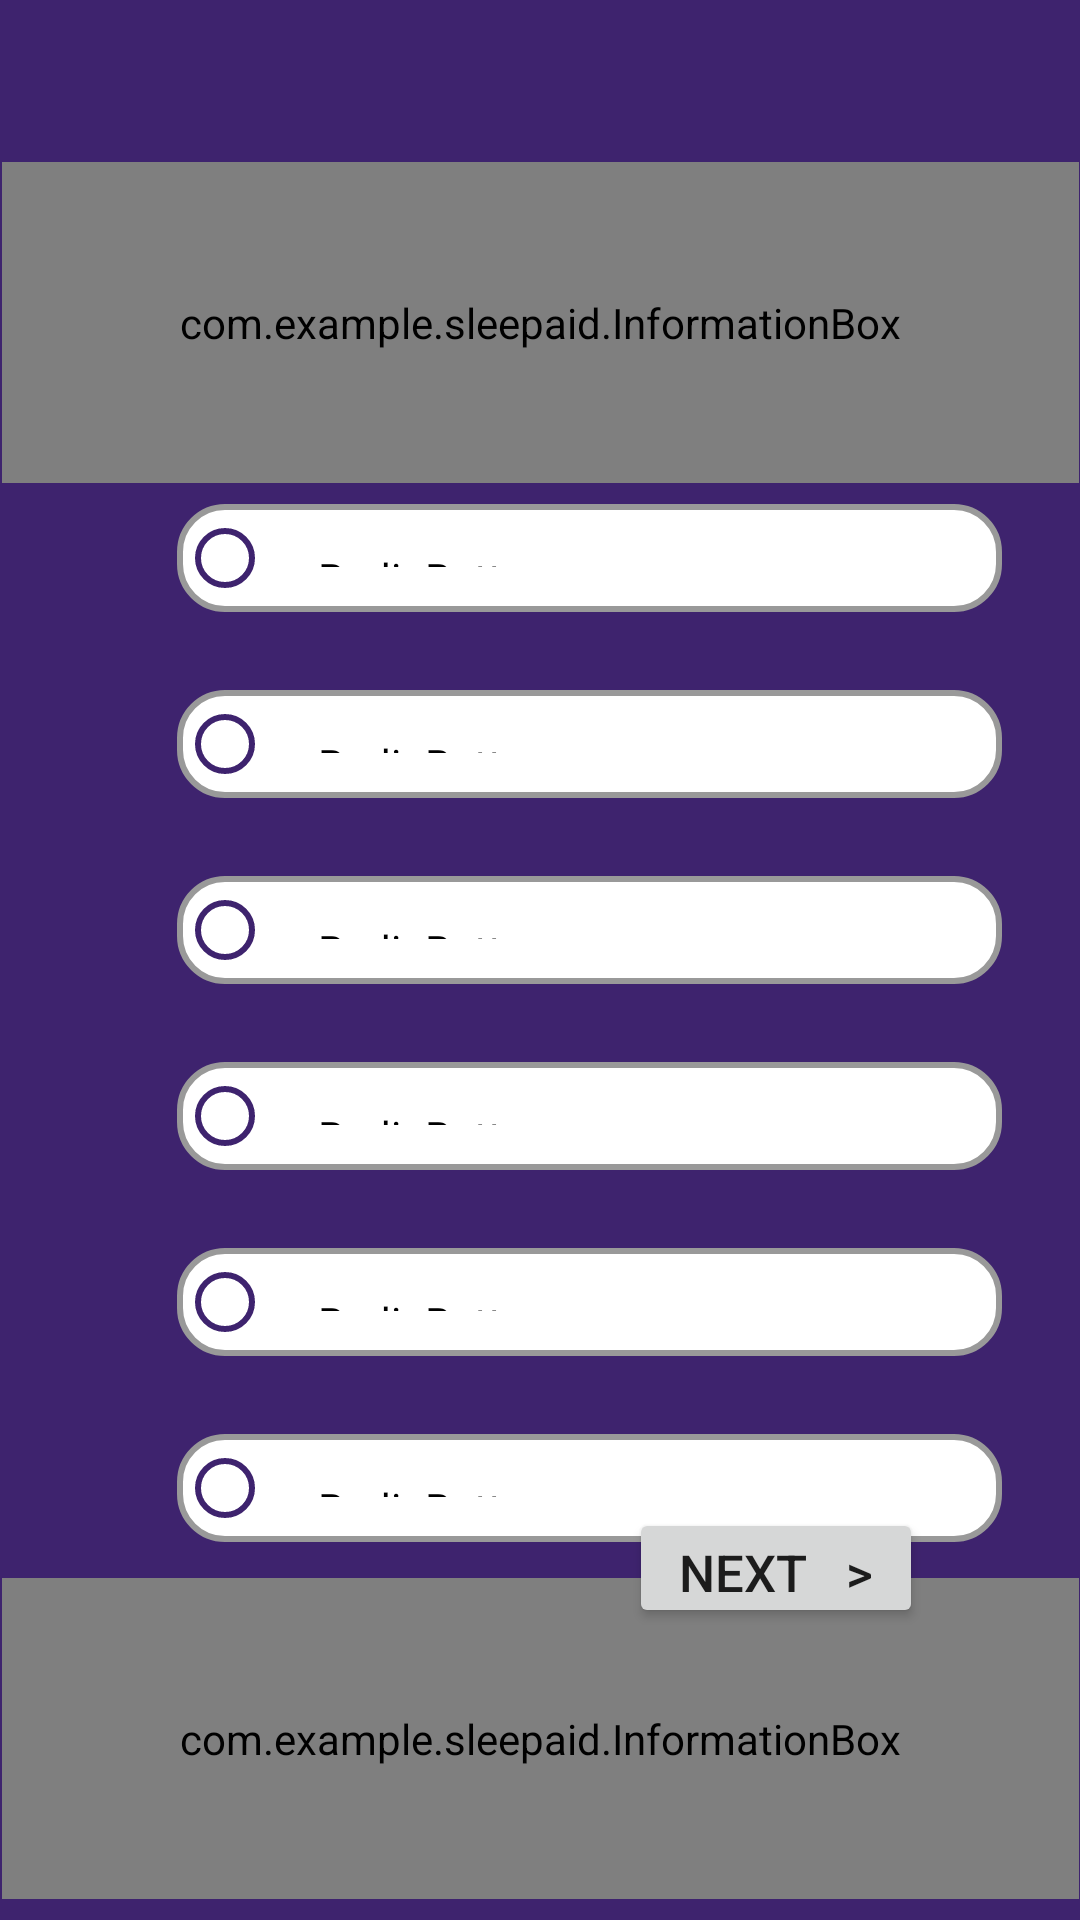

Android layout source for this screen:
<!-- AndroidManifest.xml: application theme Theme.SleepAid -->
<!-- res/layout/activity_question1.xml -->
<?xml version="1.0" encoding="utf-8"?>
<androidx.constraintlayout.widget.ConstraintLayout xmlns:android="http://schemas.android.com/apk/res/android"
    xmlns:app="http://schemas.android.com/apk/res-auto"
    xmlns:tools="http://schemas.android.com/tools"
    android:layout_width="match_parent"
    android:layout_height="match_parent">

    <com.example.sleepaid.InformationBox
        android:id="@+id/informationBox2"
        android:layout_width="359dp"
        android:layout_height="107dp"
        android:layout_marginTop="54dp"
        app:layout_constraintBottom_toBottomOf="parent"
        app:layout_constraintEnd_toEndOf="parent"
        app:layout_constraintStart_toStartOf="parent"
        app:layout_constraintTop_toTopOf="parent"
        app:layout_constraintVertical_bias="0.0"
        app:text="@string/question1" />

    <RadioGroup
        android:id="@+id/radioGroup"
        android:layout_width="275dp"
        android:layout_height="351dp"
        android:layout_marginStart="59dp"
        android:layout_marginEnd="59dp"
        app:layout_constraintBottom_toTopOf="@+id/informationBox3"
        app:layout_constraintEnd_toEndOf="parent"
        app:layout_constraintHorizontal_bias="0.0"
        app:layout_constraintStart_toStartOf="parent"
        app:layout_constraintTop_toBottomOf="@+id/informationBox2"
        app:layout_constraintVertical_bias="0.162">

        <RadioButton
            android:id="@+id/radioButton3"
            android:layout_width="match_parent"
            android:layout_height="36dp"
            android:layout_marginBottom="26dp"
            android:text="RadioButton"
            android:textAlignment="textStart" />

        <RadioButton
            android:id="@+id/radioButton4"
            android:layout_width="match_parent"
            android:layout_height="36dp"
            android:layout_marginBottom="26dp"
            android:text="RadioButton" />

        <RadioButton
            android:id="@+id/radioButton5"
            android:layout_width="match_parent"
            android:layout_height="36dp"
            android:layout_marginBottom="26dp"
            android:text="RadioButton" />

        <RadioButton
            android:id="@+id/radioButton6"
            android:layout_width="match_parent"
            android:layout_height="36dp"
            android:layout_marginBottom="26dp"
            android:text="RadioButton" />

        <RadioButton
            android:id="@+id/radioButton7"
            android:layout_width="match_parent"
            android:layout_height="36dp"
            android:layout_marginBottom="26dp"
            android:text="RadioButton" />

        <RadioButton
            android:id="@+id/radioButton8"
            android:layout_width="match_parent"
            android:layout_height="36dp"
            android:layout_marginBottom="26dp"
            android:text="RadioButton" />

    </RadioGroup>

    <Button
        android:id="@+id/button"
        android:layout_width="98dp"
        android:layout_height="40dp"
        android:onClick="startQuestionnaire"
        android:text="@string/next_button"
        android:textAlignment="center"
        android:textSize="17sp"
        app:layout_constraintBottom_toTopOf="@+id/informationBox3"
        app:layout_constraintEnd_toEndOf="parent"
        app:layout_constraintHorizontal_bias="0.8"
        app:layout_constraintStart_toStartOf="parent"
        app:layout_constraintTop_toBottomOf="@+id/radioGroup" />

    <com.example.sleepaid.InformationBox
        android:id="@+id/informationBox3"
        android:layout_width="359dp"
        android:layout_height="107dp"
        app:layout_constraintBottom_toBottomOf="parent"
        app:layout_constraintEnd_toEndOf="parent"
        app:layout_constraintStart_toStartOf="parent"
        app:layout_constraintTop_toBottomOf="@+id/radioGroup"
        app:layout_constraintVertical_bias="0.508"
        app:text="Info here" />

</androidx.constraintlayout.widget.ConstraintLayout>
<!-- resources referenced by this layout -->
<resources>
  <string name="next_button">Next   &gt;</string>
  <color name="purple_500">#FF6200EE</color>
  <color name="purple_700">#FF3700B3</color>
  <color name="white">#FFFFFFFF</color>
  <color name="teal_200">#FF03DAC5</color>
  <color name="teal_700">#FF018786</color>
  <color name="black">#FF000000</color>
  <style name="Button.White" parent="Theme.SleepAid">
          <item name="android:backgroundTint">@color/white</item>
          <item name="android:textColor">@color/black</item>
          <item name="android:gravity">center</item>
          <item name="cornerRadius">15dp</item>
      </style>
  <style name="RadioButton.White" parent="Widget.AppCompat.CompoundButton.RadioButton">
          <item name="android:buttonTint">@color/purple_sleep</item>
          <item name="android:background">@drawable/rounded_shape</item>
          <item name="android:textColor">@color/black</item>
          <item name="android:textAlignment">textStart</item>
          <item name="cornerRadius">15dp</item>
      </style>
  <color name="purple_sleep">#3e236e</color>
  <style name="BottomNavigation" parent="Widget.MaterialComponents.BottomNavigationView">
          <item name="backgroundTint">@color/darker_purple_sleep</item>
          <item name="itemBackground">@color/bottom_navigation_style_background</item>
          <item name="itemIconTint">@color/bottom_navigation_style</item>
          <item name="itemTextColor">@color/bottom_navigation_style</item>
      </style>
  <style name="EditText" parent="Widget.AppCompat.EditText">
          <item name="backgroundTint">@color/edit_text_style</item>
          <item name="android:textColor">@color/black</item>
          <item name="android:textColorHint">@color/light_grey</item>
          <item name="android:textCursorDrawable">@null</item>
          <item name="android:inputType">textCapSentences</item>
      </style>
  <style name="Checkbox" parent="Widget.AppCompat.CompoundButton.CheckBox">
          <item name="android:textColor">@color/black</item>
          <item name="android:textSize">20sp</item>
          <item name="buttonTint">@color/purple_sleep</item>
      </style>
  <style name="ActionModeStyle" parent="Widget.AppCompat.ActionMode">
          <item name="android:backgroundTint">@color/darker_purple_sleep</item>
          <item name="android:textColor">@color/white</item>
      </style>
  <style name="CloseButtonStyle" parent="Widget.AppCompat.ActionButton.CloseMode">
          <item name="android:tint">@color/white</item>
      </style>
  <!-- drawable rounded_shape (drawable) -->
  <?xml version="1.0" encoding="utf-8"?>
  <shape xmlns:android="http://schemas.android.com/apk/res/android">
      <solid android:color="#FFFFFF"/>
  
      <stroke android:width="2dp"
          android:color="#999999"/>
  
      <padding android:left="15dp"
          android:top="15dp"
          android:right="15dp"
          android:bottom="15dp"/>
  
      <corners android:radius="15dp" />
  </shape>
  <color name="darker_purple_sleep">#291749</color>
  <color name="light_grey">#A5A1A1</color>
</resources>
